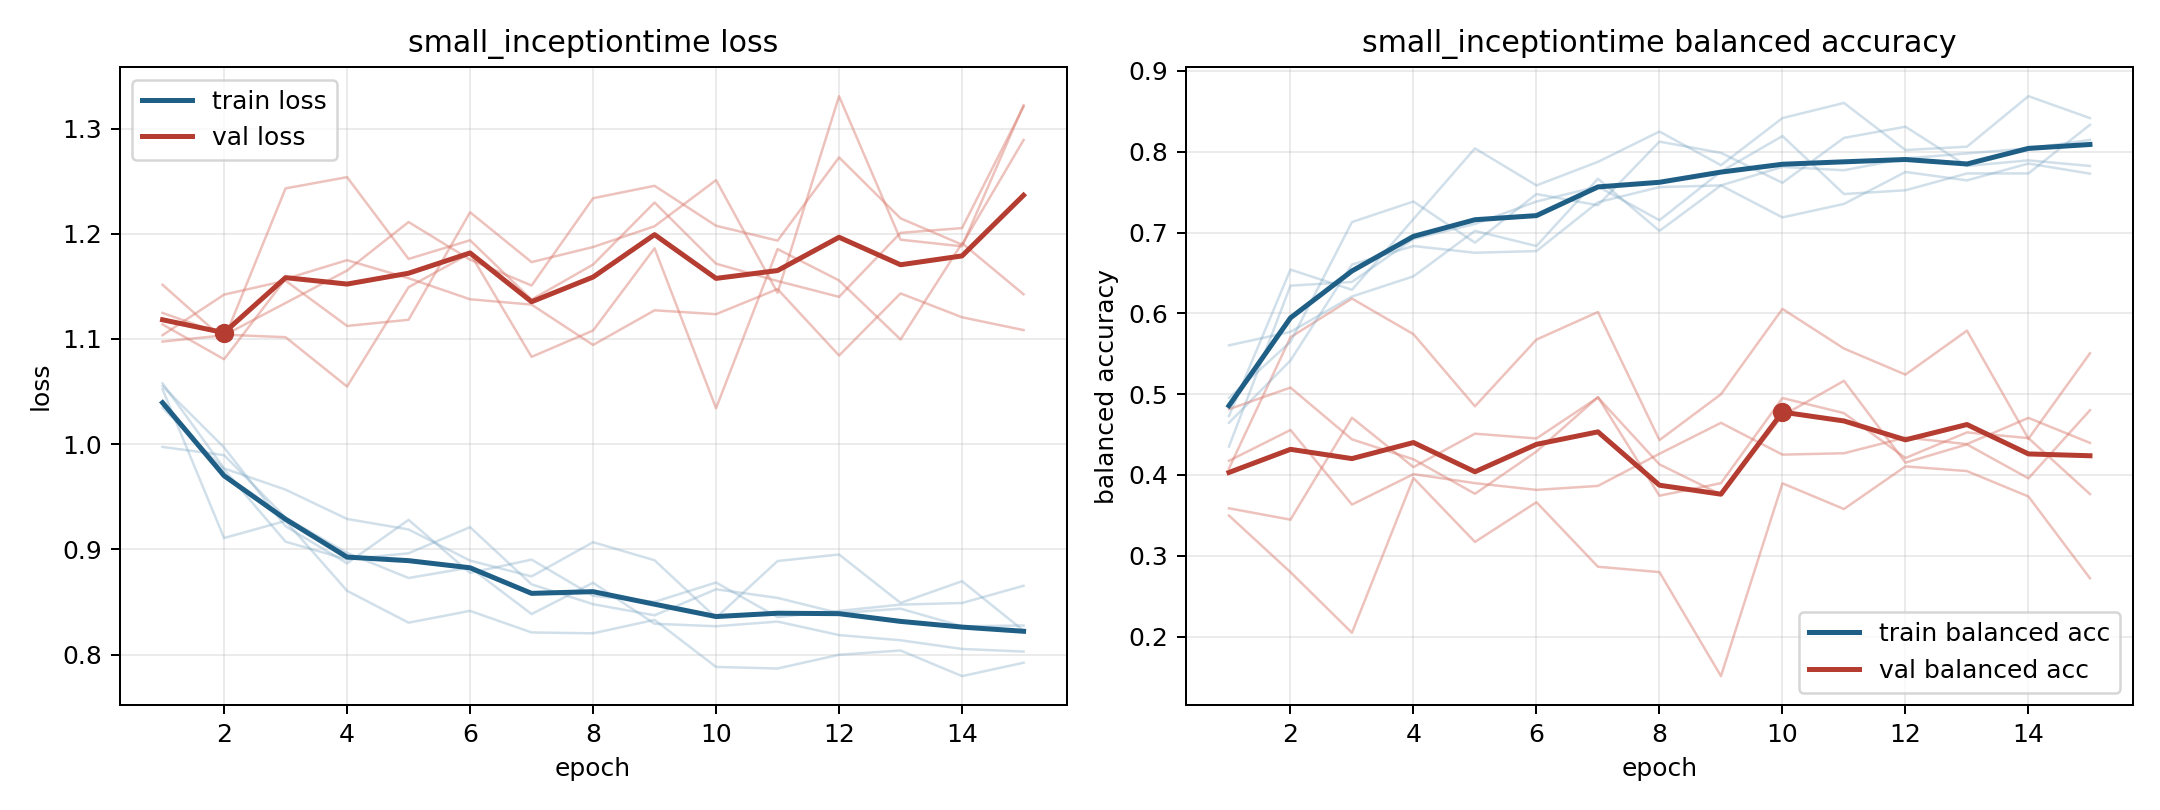

The data file committed next to this chart (first rows):
model, fold, epoch, train_loss, train_balanced_accuracy, val_loss, val_balanced_accuracy
small_inceptiontime, 1, 1, 1.058, 0.4352, 1.125, 0.4081
small_inceptiontime, 1, 2, 0.9769, 0.6343, 1.104, 0.5704
small_inceptiontime, 1, 3, 0.9567, 0.6389, 1.102, 0.6183
small_inceptiontime, 1, 4, 0.9289, 0.6921, 1.055, 0.5742
small_inceptiontime, 1, 5, 0.9189, 0.7106, 1.149, 0.485
small_inceptiontime, 1, 6, 0.8893, 0.7384, 1.181, 0.5676
small_inceptiontime, 1, 7, 0.8743, 0.7569, 1.083, 0.6017
small_inceptiontime, 1, 8, 0.9068, 0.7153, 1.108, 0.4432
small_inceptiontime, 1, 9, 0.8896, 0.7755, 1.186, 0.4999
small_inceptiontime, 1, 10, 0.835, 0.8194, 1.034, 0.6055
small_inceptiontime, 1, 11, 0.8889, 0.7477, 1.185, 0.5565
small_inceptiontime, 1, 12, 0.8951, 0.7523, 1.156, 0.5242
small_inceptiontime, 1, 13, 0.8491, 0.7731, 1.1, 0.5786
small_inceptiontime, 1, 14, 0.8697, 0.7731, 1.191, 0.4448
small_inceptiontime, 1, 15, 0.8226, 0.8333, 1.142, 0.5506
small_inceptiontime, 2, 1, 0.9973, 0.5604, 1.104, 0.3588
small_inceptiontime, 2, 2, 0.9896, 0.5771, 1.142, 0.3447
small_inceptiontime, 2, 3, 0.9301, 0.6208, 1.155, 0.4708
small_inceptiontime, 2, 4, 0.8966, 0.6458, 1.112, 0.4097
small_inceptiontime, 2, 5, 0.8727, 0.7021, 1.118, 0.4511
small_inceptiontime, 2, 6, 0.8827, 0.6833, 1.22, 0.4452
small_inceptiontime, 2, 7, 0.8385, 0.7667, 1.173, 0.4959
small_inceptiontime, 2, 8, 0.8682, 0.7021, 1.187, 0.4131
small_inceptiontime, 2, 9, 0.8292, 0.7583, 1.207, 0.3758
small_inceptiontime, 2, 10, 0.8269, 0.7812, 1.251, 0.4734
small_inceptiontime, 2, 11, 0.8313, 0.7771, 1.144, 0.5165
small_inceptiontime, 2, 12, 0.8185, 0.7917, 1.331, 0.4153
small_inceptiontime, 2, 13, 0.8136, 0.7979, 1.194, 0.4378
small_inceptiontime, 2, 14, 0.8053, 0.8042, 1.188, 0.3958
small_inceptiontime, 2, 15, 0.8028, 0.8146, 1.322, 0.4801
small_inceptiontime, 3, 1, 1.035, 0.4646, 1.114, 0.4176
small_inceptiontime, 3, 2, 0.9758, 0.5417, 1.081, 0.4557
small_inceptiontime, 3, 3, 0.9073, 0.6604, 1.157, 0.3634
small_inceptiontime, 3, 4, 0.8904, 0.6833, 1.175, 0.401
small_inceptiontime, 3, 5, 0.8963, 0.675, 1.158, 0.3899
small_inceptiontime, 3, 6, 0.9211, 0.6771, 1.138, 0.3815
small_inceptiontime, 3, 7, 0.8667, 0.7375, 1.133, 0.3865
small_inceptiontime, 3, 8, 0.8479, 0.7562, 1.094, 0.4263
small_inceptiontime, 3, 9, 0.8373, 0.7583, 1.127, 0.4645
small_inceptiontime, 3, 10, 0.862, 0.7188, 1.124, 0.4252
small_inceptiontime, 3, 11, 0.8538, 0.7354, 1.147, 0.4269
small_inceptiontime, 3, 12, 0.8394, 0.775, 1.084, 0.4463
small_inceptiontime, 3, 13, 0.8436, 0.7646, 1.143, 0.4382
small_inceptiontime, 3, 14, 0.8269, 0.7854, 1.121, 0.4706
small_inceptiontime, 3, 15, 0.8276, 0.7729, 1.108, 0.4397
small_inceptiontime, 4, 1, 1.052, 0.4729, 1.098, 0.4814
small_inceptiontime, 4, 2, 0.9108, 0.6542, 1.103, 0.5082
small_inceptiontime, 4, 3, 0.927, 0.6292, 1.134, 0.4441
small_inceptiontime, 4, 4, 0.8606, 0.7167, 1.165, 0.4194
small_inceptiontime, 4, 5, 0.8303, 0.8042, 1.211, 0.3767
small_inceptiontime, 4, 6, 0.8415, 0.7583, 1.175, 0.429
small_inceptiontime, 4, 7, 0.821, 0.7875, 1.151, 0.4963
small_inceptiontime, 4, 8, 0.8202, 0.825, 1.234, 0.3743
small_inceptiontime, 4, 9, 0.8329, 0.7833, 1.246, 0.3899
small_inceptiontime, 4, 10, 0.7882, 0.8417, 1.208, 0.4952
small_inceptiontime, 4, 11, 0.7867, 0.8604, 1.193, 0.4765
small_inceptiontime, 4, 12, 0.7998, 0.8021, 1.273, 0.421
small_inceptiontime, 4, 13, 0.8038, 0.8063, 1.215, 0.4527
small_inceptiontime, 4, 14, 0.7795, 0.8688, 1.19, 0.4456
small_inceptiontime, 4, 15, 0.7922, 0.8417, 1.289, 0.3764
... 15 more rows
